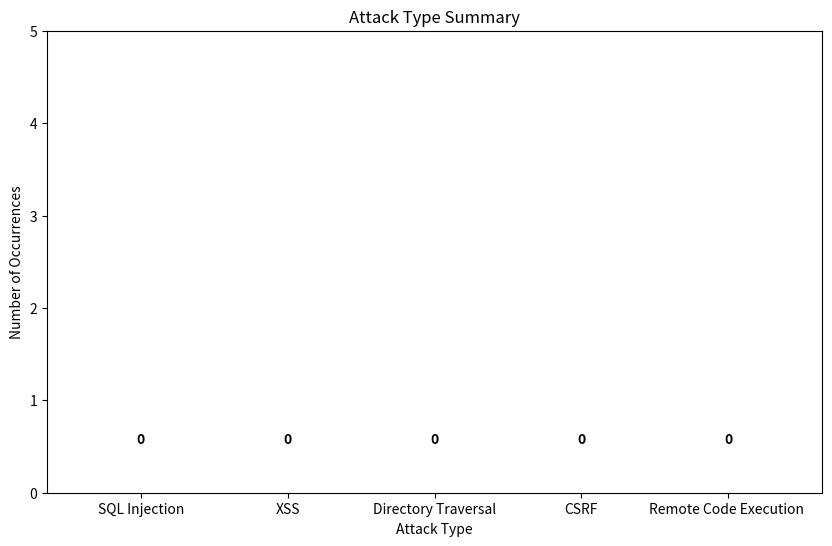

Source code (Python):
import json
import re
import matplotlib.pyplot as plt
from collections import Counter

def analyze_json(file_path):
    """Process JSON log file and generate statistics."""
    total_commands = 0
    found_commands = 0
    not_found_commands = 0
    command_counter = Counter()
    attack_types = {
        'sql_injection': 0,
        'xss': 0,
        'dir_traversal': 0,
        'csrf': 0,
        'rce': 0
    }

    try:
        with open(file_path, 'r') as file:
            logs = json.load(file)
            for entry in logs:
                total_commands += 1
                command = entry.get('command', '')
                status = entry.get('status', '')

                # Categorize commands by attack type
                if re.search(r"(union\s+select|select\s+.*\s+from|drop\s+table|insert\s+into|--|#|\s+or\s+1=1)", command, re.IGNORECASE):
                    attack_types['sql_injection'] += 1
                elif re.search(r"<script.*?>.*?</script>|alert\(|document\.cookie", command, re.IGNORECASE):
                    attack_types['xss'] += 1
                elif re.search(r"(\.\./|\.\.\\)", command):  # Directory traversal patterns
                    attack_types['dir_traversal'] += 1
                elif re.search(r"(GET|POST)\s+/.*\?id=\d+", command, re.IGNORECASE):  # CSRF pattern: GET/POST requests with query params
                    attack_types['csrf'] += 1
                elif re.search(r"(eval|system|exec|popen|wget|curl)", command, re.IGNORECASE):  # Remote Code Execution
                    attack_types['rce'] += 1

                if status == 'found':
                    found_commands += 1
                    command_counter['Found'] += 1
                elif status == 'not found':
                    not_found_commands += 1
                    command_counter['Not Found'] += 1
                else:
                    command_counter['Other'] += 1

                # Track unique commands
                command_counter[command] += 1

    except FileNotFoundError:
        print(f"Error: The file '{file_path}' does not exist.")
        return {}
    except json.JSONDecodeError:
        print(f"Error: The file '{file_path}' is not a valid JSON file.")
        return {}

    return {
        'total_commands': total_commands,
        'found_commands': found_commands,
        'not_found_commands': not_found_commands,
        'command_counter': command_counter,
        'attack_types': attack_types
    }

def analyze_log(file_path):
    """Process plain text log file and generate statistics."""
    total_commands = 0
    found_commands = 0
    not_found_commands = 0
    command_counter = Counter()
    attack_types = {
        'sql_injection': 0,
        'xss': 0,
        'dir_traversal': 0,
        'csrf': 0,
        'rce': 0
    }

    # Regex pattern to extract relevant parts of the log
    log_pattern = r'(\d{4}-\d{2}-\d{2}T\d{2}:\d{2}:\d{2}.\d{6}Z) \[HoneyPotSSHTransport,\d+,([\d\.]+)\] (CMD: .+)'
    not_found_pattern = r'Command not found: (.+)'
    found_pattern = r'Command found: (.+)'

    try:
        with open(file_path, 'r') as file:
            for line in file:
                # Match log entries using regex
                match = re.search(log_pattern, line)
                if match:
                    timestamp, src_ip, command = match.groups()
                    total_commands += 1

                    # Categorize commands by attack type
                    if re.search(r"(union\s+select|select\s+.*\s+from|drop\s+table|insert\s+into|--|#|\s+or\s+1=1)", command, re.IGNORECASE):
                        attack_types['sql_injection'] += 1
                    elif re.search(r"<script.*?>.*?</script>|alert\(|document\.cookie", command, re.IGNORECASE):
                        attack_types['xss'] += 1
                    elif re.search(r"(\.\./|\.\.\\)", command):  # Directory traversal patterns
                        attack_types['dir_traversal'] += 1
                    elif re.search(r"(GET|POST)\s+/.*\?id=\d+", command, re.IGNORECASE):  # CSRF pattern: GET/POST requests with query params
                        attack_types['csrf'] += 1
                    elif re.search(r"(eval|system|exec|popen|wget|curl)", command, re.IGNORECASE):  # Remote Code Execution
                        attack_types['rce'] += 1

                    # Check if the command was found or not
                    if re.search(not_found_pattern, line):
                        not_found_commands += 1
                        command_counter['Not Found'] += 1
                    elif re.search(found_pattern, line):
                        found_commands += 1
                        command_counter['Found'] += 1
                    else:
                        command_counter['Other'] += 1

                    # Track unique commands
                    command_counter[command] += 1

    except FileNotFoundError:
        print(f"Error: The file '{file_path}' does not exist.")
        return {}

    return {
        'total_commands': total_commands,
        'found_commands': found_commands,
        'not_found_commands': not_found_commands,
        'command_counter': command_counter,
        'attack_types': attack_types
    }

def plot_attack_summary(attack_types):
    """Plot the attack type summary as a bar chart with labels."""
    # Define more professional names for the attack types
    attack_labels = ['SQL Injection', 'XSS', 'Directory Traversal', 'CSRF', 'Remote Code Execution ']
    
    # Get attack counts (in the same order as the labels)
    attack_counts = list(attack_types.values())

    # Create the bar chart
    plt.figure(figsize=(10, 6))
    bars = plt.bar(attack_labels, attack_counts, color=['red', 'blue', 'green', 'orange', 'purple'])

    # Add labels and title
    plt.xlabel('Attack Type')
    plt.ylabel('Number of Occurrences')
    plt.title('Attack Type Summary')
    plt.ylim(0, max(attack_counts) + 5)  # Add some space above the bars

    # Add the number labels on top of each bar
    for bar in bars:
        yval = bar.get_height()
        plt.text(bar.get_x() + bar.get_width() / 2, yval + 0.5, str(int(yval)), ha='center', va='bottom', fontweight='bold')

    plt.show()

def process_files(file_paths):
    """Process multiple files (JSON and log) and aggregate statistics."""
    total_stats = {
        'total_commands': 0,
        'found_commands': 0,
        'not_found_commands': 0,
        'command_counter': Counter(),
        'attack_types': {
            'sql_injection': 0,
            'xss': 0,
            'dir_traversal': 0,
            'csrf': 0,
            'rce': 0
        }
    }

    for file_path in file_paths:
        # Determine if the file is JSON or log
        if file_path.endswith('.json'):
            stats = analyze_json(file_path)
        elif file_path.endswith('.log'):
            stats = analyze_log(file_path)
        else:
            print(f"Skipping unsupported file type: {file_path}")
            continue

        # Aggregate results
        if stats:
            total_stats['total_commands'] += stats['total_commands']
            total_stats['found_commands'] += stats['found_commands']
            total_stats['not_found_commands'] += stats['not_found_commands']
            total_stats['command_counter'] += stats['command_counter']
            for attack_type in total_stats['attack_types']:
                total_stats['attack_types'][attack_type] += stats['attack_types'][attack_type]

    # Print out the aggregated statistics
    print(f"Total commands processed: {total_stats['total_commands']}")
    print(f"Commands found: {total_stats['found_commands']}")
    print(f"Commands not found: {total_stats['not_found_commands']}")
    print("Unique commands attempted:")
    for command, count in total_stats['command_counter'].items():
        print(f"  {command}: {count}")

    print("\nAttack Type Summary:")
    for attack_type, count in total_stats['attack_types'].items():
        print(f"  {attack_type}: {count}")

    # Plot the attack type summary
    plot_attack_summary(total_stats['attack_types'])

def main():
    """Main function to process multiple JSON and log files simultaneously."""
    # Hardcode file paths (adjust these paths as needed)
    file_paths = [
        "/Users/abdullah/cowrie/var/log/cowrie/cowrie.json", 
        "/Users/abdullah/cowrie/var/log/cowrie/dir_traversal_attacks.log", 
        "/Users/abdullah/cowrie/var/log/cowrie/sql_injections.log",
        "/Users/abdullah/cowrie/var/log/cowrie/csrf_attacks.log",
        "/Users/abdullah/cowrie/var/log/cowrie/rce_attacks.log",
        "/Users/abdullah/cowrie/var/log/cowrie/xss_attacks.log"
    ]

    # Process the files
    process_files(file_paths)

if __name__ == "__main__":
    main()
